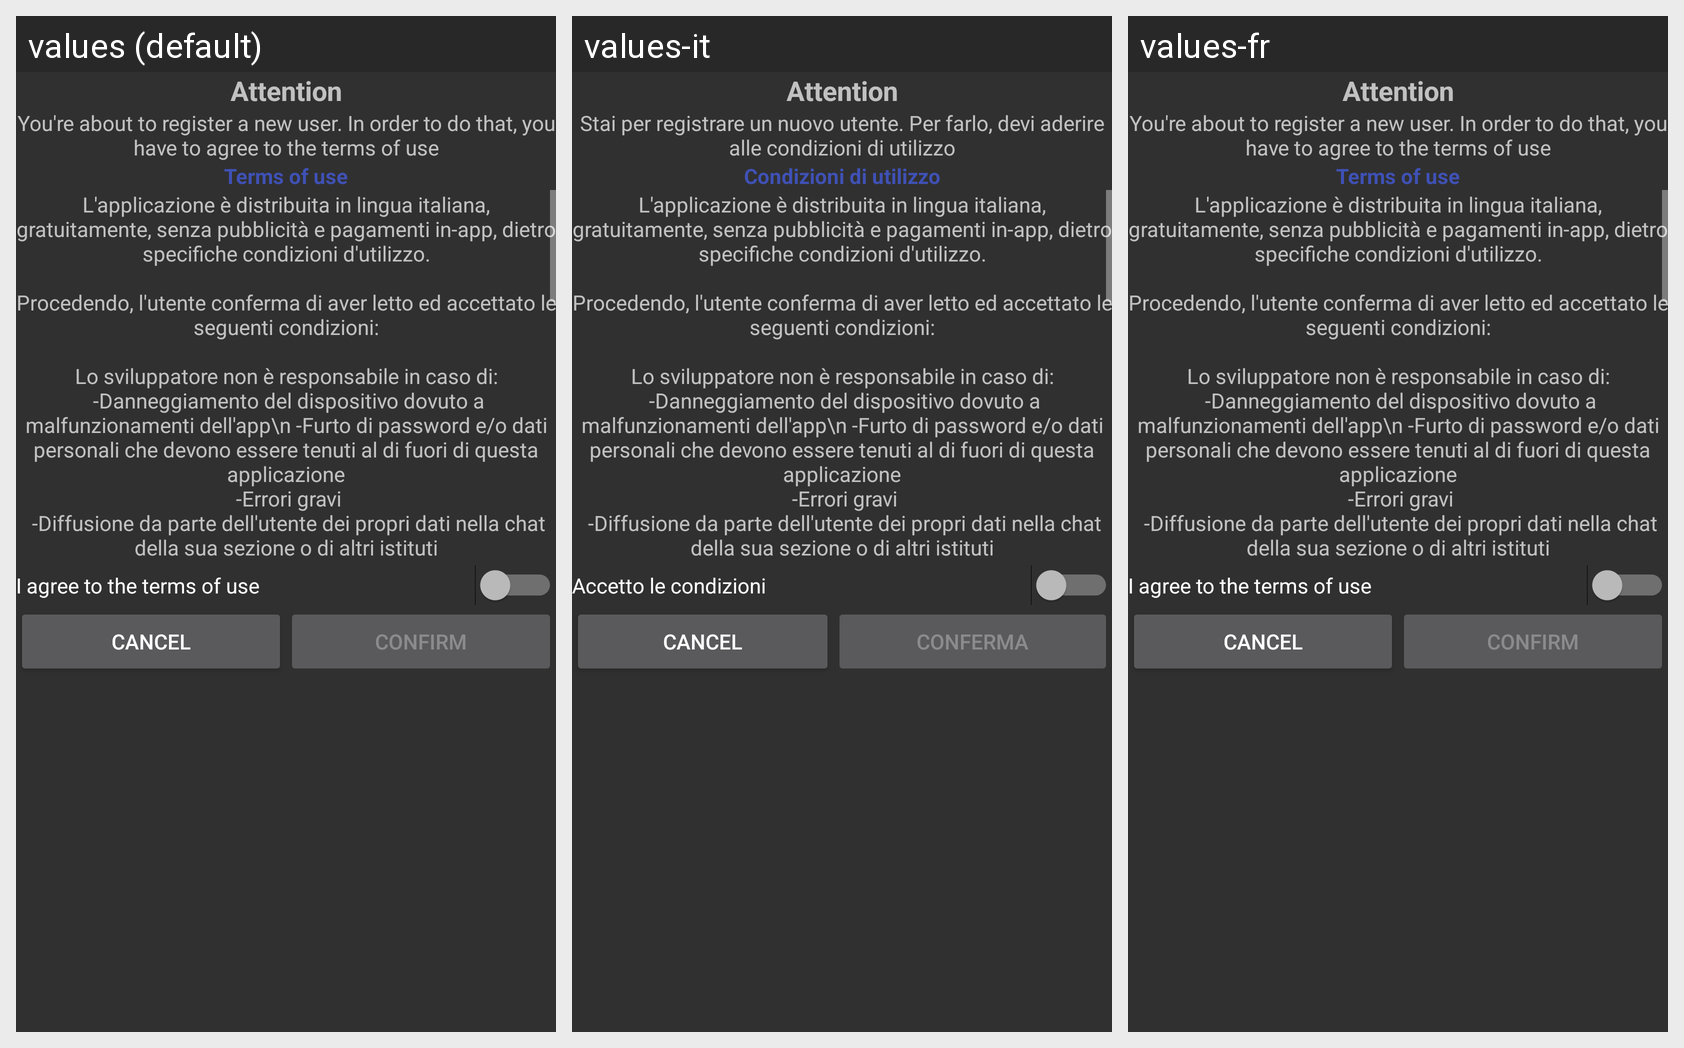

The same Android screen rendered under several of its app's locales, left to right. List the strings drawn on it with the default value and each locale's translation.
Android screen res/layout/suredialog.xml rendered under 3 locales, left to right: values (default), values-it, values-fr. Device: Nexus 5 (rendered at 1080×1920; each locale shown at half size, 540×960, under a caption strip naming it); theme appcompat_actionbar.
Strings drawn on this screen, with the default value and each locale's value (text and hints the layout hard-codes, and strings that could not be matched under every locale, appear in the picture but are not listed):

your_about_to_register_a_new_user
  values: You're about to register a new user. In order to do that, you have to agree to the terms of use
  values-it: Stai per registrare un nuovo utente. Per farlo, devi aderire alle condizioni di utilizzo
  values-fr: You're about to register a new user. In order to do that, you have to agree to the terms of use  [not translated; the default value is used]

terms_of_use
  values: Terms of use
  values-it: Condizioni di utilizzo
  values-fr: Terms of use  [not translated; the default value is used]

EULA
  values: L'applicazione è distribuita in lingua italiana, gratuitamente, senza pubblicità e pagamenti in-app, dietro specifiche condizioni d'utilizzo.
      
      Procedendo, l'utente conferma di aver letto ed accettato le seguenti condizioni:
      
      Lo sviluppatore non è responsabile in caso di:
       -Danneggiamento del dispositivo dovuto a malfunzionamenti dell'app\n -Furto di password e/o dati personali che devono essere …[clipped]
  values-it: L'applicazione è distribuita in lingua italiana, gratuitamente, senza pubblicità e pagamenti in-app, dietro specifiche condizioni d'utilizzo.
      
      Procedendo, l'utente conferma di aver letto ed accettato le seguenti condizioni:
      
      Lo sviluppatore non è responsabile in caso di:
       -Danneggiamento del dispositivo dovuto a malfunzionamenti dell'app\n -Furto di password e/o dati personali che devono essere …[clipped]
  values-fr: L'applicazione è distribuita in lingua italiana, gratuitamente, senza pubblicità e pagamenti in-app, dietro specifiche condizioni d'utilizzo.
      
      Procedendo, l'utente conferma di aver letto ed accettato le seguenti condizioni:
      
      Lo sviluppatore non è responsabile in caso di:
       -Danneggiamento del dispositivo dovuto a malfunzionamenti dell'app\n -Furto di password e/o dati personali che devono essere …[clipped]  [not translated; the default value is used]

agree_to_terms
  values: I agree to the terms of use
  values-it: Accetto le condizioni
  values-fr: I agree to the terms of use  [not translated; the default value is used]

confirm
  values: Confirm
  values-it: Conferma
  values-fr: Confirm  [not translated; the default value is used]
